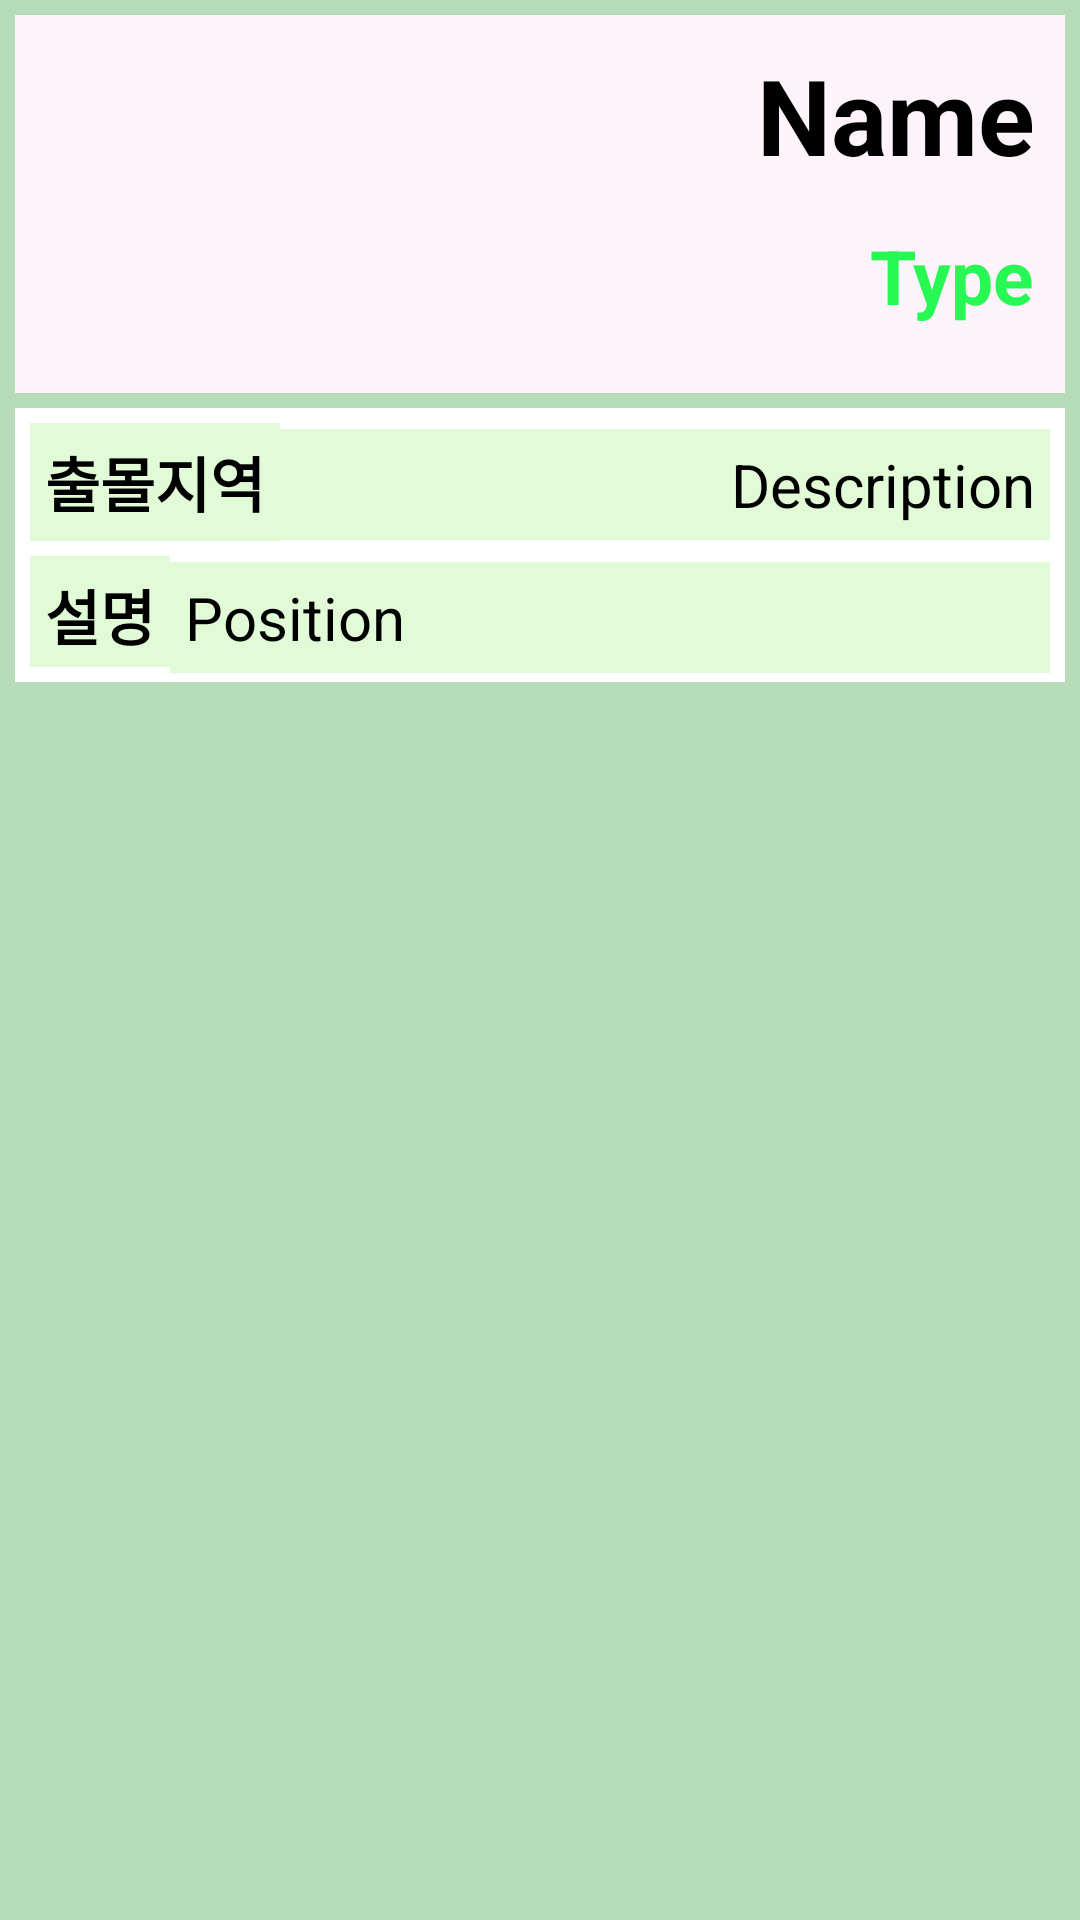

Write the Android layout XML for this screen, with the resource values it uses.
<!-- AndroidManifest.xml: application theme Theme.MobileProgrammingTeam5 -->
<!-- res/layout/animalrow.xml -->
<?xml version="1.0" encoding="utf-8"?>
<LinearLayout xmlns:android="http://schemas.android.com/apk/res/android"
    xmlns:app="http://schemas.android.com/apk/res-auto"
    xmlns:tools="http://schemas.android.com/tools"
    android:id="@+id/animalrow"
    android:layout_width="match_parent"
    android:layout_height="wrap_content"
    android:layout_margin="10sp"
    android:background="#B7DCB9"
    android:orientation="vertical"
    android:visibility="visible">

    <LinearLayout
        android:id="@+id/animalLinearLayout"
        android:layout_width="match_parent"
        android:layout_height="wrap_content"
        android:layout_margin="5dp"
        android:background="#FDF4FB"
        android:orientation="horizontal"
        android:visibility="visible">

        <ImageView
            android:id="@+id/animalImage"
            android:layout_width="120dp"
            android:layout_height="120dp"
            android:layout_margin="3dp"
            android:layout_marginLeft="3dp" />

        <LinearLayout
            android:layout_width="match_parent"
            android:layout_height="wrap_content"
            android:orientation="vertical">

            <TextView
                android:id="@+id/animalTextName"
                android:layout_width="wrap_content"
                android:layout_height="50dp"
                android:layout_gravity="right"
                android:layout_marginTop="10dp"
                android:layout_marginRight="10dp"
                android:text="Name"
                android:textColor="#000000"
                android:textSize="35dp"
                android:textStyle="bold" />

            <TextView
                android:id="@+id/animalTextType"
                android:layout_width="wrap_content"
                android:layout_height="40dp"
                android:layout_gravity="right"
                android:layout_marginTop="10dp"
                android:layout_marginRight="10dp"
                android:text="Type"
                android:textColor="#D800F835"
                android:textSize="25dp"
                android:textStyle="bold" />
        </LinearLayout>
    </LinearLayout>

    <LinearLayout
        android:id="@+id/ll"
        android:layout_width="match_parent"
        android:layout_height="wrap_content"
        android:layout_marginHorizontal="5dp"
        android:layout_marginBottom="5dp"
        android:background="#FFFFFF"
        android:gravity="center_horizontal"
        android:orientation="vertical"
        android:visibility="visible">

        <LinearLayout
            android:layout_width="match_parent"
            android:layout_height="wrap_content"
            android:orientation="horizontal">

            <TextView
                android:layout_width="wrap_content"
                android:layout_height="wrap_content"
                android:layout_marginTop="5dp"
                android:layout_marginLeft="5dp"
                android:background="#E1FBD7"
                android:padding="5dp"
                android:text="출몰지역"
                android:textColor="@color/black"
                android:textSize="20dp"
                android:textStyle="bold" />
            <TextView
                android:id="@+id/animalTextPosition"
                android:layout_width="0dp"
                android:layout_height="wrap_content"
                android:layout_marginTop="5dp"
                android:layout_marginRight="5dp"
                android:layout_weight="1"
                android:background="#E1FBD7"
                android:padding="5dp"
                android:text="Description"
                android:textAlignment="textEnd"
                android:textColor="@color/black"
                android:textSize="20dp"
                android:visibility="visible" />
        </LinearLayout>

        <LinearLayout
            android:layout_width="match_parent"
            android:layout_height="wrap_content"
            android:orientation="horizontal">

            <TextView
                android:layout_width="wrap_content"
                android:layout_height="match_parent"
                android:layout_marginVertical="5dp"
                android:layout_marginLeft="5dp"
                android:accessibilityHeading="false"
                android:background="#E1FBD7"
                android:cursorVisible="false"
                android:padding="5dp"
                android:text="설명"
                android:textColor="@color/black"
                android:textSize="20dp"
                android:textStyle="bold"
                android:typeface="sans"/>

            <TextView
                android:id="@+id/animalTextDescription"
                android:layout_width="match_parent"
                android:layout_height="wrap_content"
                android:layout_marginVertical="5dp"
                android:layout_marginRight="5dp"
                android:layout_weight="1"
                android:background="#E1FBD7"
                android:padding="5dp"
                android:text="Position"
                android:textAlignment="viewStart"
                android:textColor="@color/black"
                android:textSize="20dp"
                android:visibility="visible" />
        </LinearLayout>
    </LinearLayout>
</LinearLayout>
<!-- resources referenced by this layout -->
<resources>
  <color name="black">#FF000000</color>
  <style name="Theme.MobileProgrammingTeam5" parent="Theme.AppCompat.Light.NoActionBar">
          
          <item name="colorPrimary">@color/purple_500</item>
          <item name="colorPrimaryVariant">@color/purple_700</item>
          <item name="colorOnPrimary">@color/white</item>
          
          <item name="colorSecondary">@color/teal_200</item>
          <item name="colorSecondaryVariant">@color/teal_700</item>
          <item name="colorOnSecondary">@color/black</item>
          
          <item name="android:statusBarColor" tools:targetApi="l">?attr/colorPrimaryVariant</item>
          
      </style>
  <color name="purple_500">#FF6200EE</color>
  <color name="purple_700">#FF3700B3</color>
  <color name="white">#FFFFFFFF</color>
  <color name="teal_200">#FF03DAC5</color>
  <color name="teal_700">#FF018786</color>
</resources>
